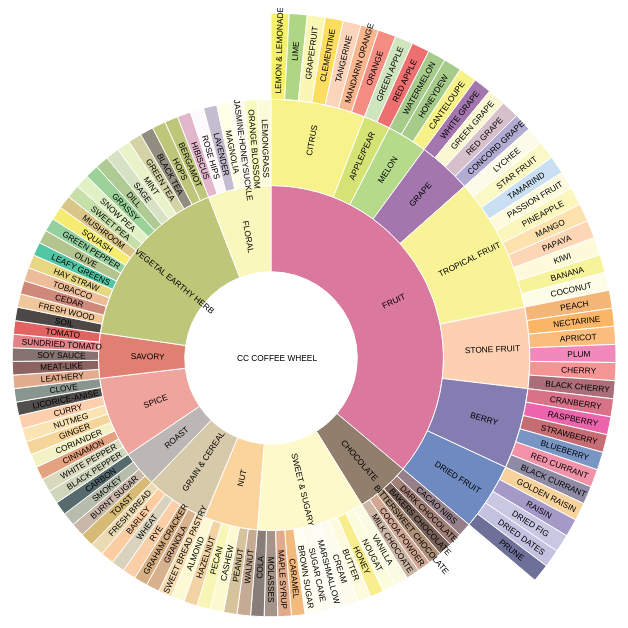
D3 v4 page, settled after 480 driven frames (8 s of simulated time); the page loaded 1 data file(s).



  var colormap = {

       "Fruit" : " #d25785 " ,
         "Citrus" : " #f7ef70 " ,
           "Lemon & Lemonade" : " #f5ee45 " ,
           "Lime" : " #9ccc66 " ,
           "Grapefruit" : " #faf5a3 " ,
           "Clementine" : " #fcd538 " ,
           "Tangerine" : " #fbcaac " ,
           "Mandarin Orange" : " #f7a472 " ,
           "Orange":"#f27265",

         "Apple/Pear" : " #cbdc52 " ,
           "Green Apple" : " #c2dfaf " ,
           "Red Apple":"#ea4c4d",

         "Melon" : " #a3d16e " ,
           "Watermelon" : " #90bf6f " ,
           "Honeydew" : " #90bf6f " ,
           "Canteloupe": " #f6ef6b ",

         "Grape" : " #8d549b " ,
           "White Grape" : " #8d549b " ,
           "Green Grape" : " #f8f7c9 " ,
           "Red Grape" : " #ccb1c0 " ,
           "Concord Grape": " #a098c9 ",

         "Tropical Fruit" : " #f8f17f " ,
           "Lychee" : " #fcfbe6 " ,
           "Star Fruit" : " #f9f8b7 " ,
           "Tamarind" : " #bed8ef " ,
           "Passion Fruit" : " #fdfad7 " ,
           "Pineapple" : " #f9f5ac " ,
           "Mango" : " #fddb9b " ,
           "Papaya" : " #fdcca4 " ,
           "Kiwi" : " #fcfad3 " ,
           "Banana" : " #f5f183 " ,
           "Coconut": " #fdfce0 ",

         "Stone Fruit" : " #fcc59e " ,
           "Peach" : " #f1a456 " ,
           "Nectarine" : " #faa441 " ,
           "Apricot" : " #faad5f " ,
           "Plum" : " #ee6ea9 " ,
           "Cherry" : " #f27a7b " ,
           "Black Cherry": " #944a57 ",

         "Berry" : " #675ca0 " ,
           "Cranberry" : " #ce4f6c " ,
           "Raspberry" : " #e83e97 " ,
           "Strawberry" : " #b84952 " ,
           "Blueberry" : " #577bb5 " ,
           "Red Currant" : " #f07893 " ,
           "Black Currant": " #746f8f " ,

         "Dried Fruit": " #4c6db2 " ,
           "Golden Raisin" : " #f4c985 " ,
           "Raisin" : " #8f80bb " ,
           "Dried Fig" : " #bbbbdd " ,
           "Dried Dates" : " #b5b3da " ,
           "Prune": " #4b4d80 " ,

       "Chocolate": " #775e48 " ,
         "Cacao Nibs" : " #7b616c " ,
         "Dark Chocolate" : " #8c6053 " ,
         "Bakers Chocolate" : " #54392e " ,
         "Bittersweet Chocolate" : " #987454 " ,
         "Cocoa Powder" : " #c59277 " ,
         "Milk Chocoate": " #bfa48f " ,

       "Sweet & Sugary": " #fdf8be " ,
         "Vanilla" : " #fbfadb " ,
         "Nougat" : " #fbfbd7 " ,
         "Honey" : " #f7eb71 " ,
         "Butter" : " #fdfad7 " ,
         "Cream" : "#fdfce8  " ,
         "Marshmallow": "#fdfdf3",
         "Sugar Cane" : " #fefced " ,
         "Brown Sugar" : " #fffeec " ,
         "Caramel" : " #efaa5d " ,
         "Maple Syrup" : " #da976d " ,
         "Molasses" : " #907a6d " ,
         "Cola": " #6b5e56 " ,

       "Nut": " #fbc984 " ,
          "Walnut": " #b7957a " ,
         "Peanut" : " #ccb583 " ,
         "Cashew" : " #faf8c5 " ,
        "Pecan" : " #f7f4a3 " ,
         "Hazelnut" : " #f0c98e " ,
         "Almond" : " #fcfac9 " ,

       "Grain & Cereal": " #cdbe95 " ,
         "Fresh Bread" : " #e7d3a1 " ,
         "Barley" : " #fdc18b " ,
         "Wheat" : " #d0c9ad " ,
         "Rye" : " #fac291 " ,
         "Graham Cracker" : " #cf9c63 " ,
         "Granola" : " #cf9e73 " ,
         "Sweet Bread Pastry": " #f6d59f " ,

       "Roast": " #aca4a2 " ,
         "Carbon" : " #2e464a " ,
         "Smokey" : " #a5ad98 " ,
         "Burnt Sugar" : " #bca796 " ,
         "Toast": " #ccaa53 " ,

       "Spice": " #ec8e86 " ,
         "Clove" : " #6c7c72 " ,
         "Licorice-Anise" : " #252420 " ,
         "Curry" : " #fdc499 " ,
         "Nutmeg" : " #fbdea2 " ,
         "Ginger" : " #f5cb81 " ,
         "Coriander" : " #f1f0ba " ,
         "Cinnamon" : " #de8b61 " ,
         "White Pepper" : " #d0d0ae " ,
         "Black Pepper": " #c5ccab " ,

       "Savory": " #d96150 " ,
         "Tomato" : " #dd3d3d " ,
         "Sundried Tomato" : " #dc636c " ,
         "Soy Sauce" : " #684f4a " ,
         "Meat-Like" : " #703d3a " ,
         "Leathery": " #dc9873 " ,

       "Vegetal Earthy Herb": " #afb959 " ,
         "Bergamot" : " #afb959 " ,
         "Hops" : " #afb959 " ,
         "Black Tea" : " #78715f " ,
         "Green Tea" : " #cac990 " ,
         "Mint" : " #e5efbd " ,
         "Sage" : " #cddcb5 " ,
         "Dill" : " #9dbd7a " ,
         "Grassy" : " #81c781 " ,
         "Snow Pea" : " #dbedb9 " ,
         "Sweet Pea" : " #bad996 " ,
         "Mushroom" : " #d3b96e " ,
         "Squash" : " #f3e84e " ,
         "Green Pepper" : " #7ac487 " ,
         "Olive" : " #a1b673 " ,
         "Leafy Greens" : " #25b88b " ,
         "Hay Straw" : " #e2cd64 " ,
         "Tobacco" : " #e9ac7f " ,
         "Cedar" : " #c36c59 " ,
         "Fresh Wood" : " #edba81 " ,
         "Soil": " #201b18 " ,

       "Floral": " #faf6ad " ,
         "Lemongrass" : " #fcfad1 " ,
         "Orange Blossom" : " #f8fbae " ,
         "Jasmine-Honeysuckle" : " #fcfaed " ,
         "Magnolia" : " #ffffe1 " ,
         "Lavender" : " #b5adc4 " ,
         "Rose Hips" : " #fef8fa " ,
         "Hibiscus": " #dba6c0 "
  }

  var width = 960,
      height = 700,
      radius = (Math.min(width, height) / 2) - 5;

  var formatNumber = d3.format(",d");

  var x = d3.scaleLinear()
      .range([0, 2 * Math.PI]);

  // var y = d3.scaleSqrt()
  var y = d3.scaleLinear()
      .range([0, radius]);

  var partition = d3.partition().padding(0);

  var arc = d3.arc()
      .startAngle(function(d) { return Math.max(0, Math.min(2 * Math.PI, x(d.x0))); })
      .endAngle(function(d) { return Math.max(0, Math.min(2 * Math.PI, x(d.x1))); })
      .innerRadius(function(d) { return Math.max(0, y(d.y0)); })
      .outerRadius(function(d) { return Math.max(0, y(d.y1)); });

  var svg = d3.select("#svg_container").append("svg")
      .attr("width", width)
      .attr("height", height)
      .append("g")
      .attr("transform", "translate(" + width / 2 + "," + (height / 2) + ")");


  d3.json("counterculture.json", function(error, root) {
    if (error) throw error;

    root = d3.hierarchy(root);
    root.sum(function(d) { return d.children ? 0 : 1});//this gets rid of extra space around children nodes

    var g = svg.selectAll("g")
          .data(partition(root).descendants())
          .enter().append("g");

    var path = g.append("path")
        .attr("d", arc)
        .attr("class", "watercolor")

        //if d.children exists, return d.name else return d.parent.name
        // .style("fill", function(d) {return color((d.children ? d : d.parent).name); })
        .style("fill", function(d) {
          if (colormap[d.data.name]) {
            return colormap[d.data.name];
          } else {
            return "#fff";
          }
        })
        .style("opacity", ".8")
        .on("click", click);

      path.append("title")
          .text(function(d) { return d.data.name});// + "\n" + formatNumber(d.value); });

      var text = g.append("text").text(function(d) { console.log("Q", d.data.name); return d.data.name})
          .classed("label", true)
          .attr("class", "names")
          .attr("x", function(d) { return d.x; })
          .attr("text-anchor", "middle")
          // translate to the desired point and set the rotation
          .attr("transform", function(d) {
              if (d.depth > 0) {
                  return "translate(" + arc.centroid(d) + ")" +
                         "rotate(" + getAngle(d) + ")";
              }  else {
                  return null;
              }
          })
          .attr("dx", "6") // margin
          .attr("dy", ".35em") // vertical-align
          .attr("pointer-events", "none");

      function getAngle(d) {
          // Offset the angle by 90 deg since the '0' degree axis for arc is Y axis, while
          // for text it is the X axis.
          var thetaDeg = (180 / Math.PI * (arc.startAngle()(d) + arc.endAngle()(d)) / 2 - 90);
          // If rotating the text by >90 deg, then flip it. text-anchor middle is important here
          return (thetaDeg > 90) ? thetaDeg - 180 : thetaDeg;
      }

      function click(d) {
        // text.transition().duration(1500).attr("opacity", 0);
            d3.selectAll(".names").transition().duration(1500).attr("opacity", 0);
            console.log("THIS:::",d);
            svg.transition()
                .duration(750)
                .tween("scale", function() {
                  var xd = d3.interpolate(x.domain(), [d.x0, d.x1]),
                      yd = d3.interpolate(y.domain(), [d.y0, 1]),
                      yr = d3.interpolate(y.range(), [d.y0 ? 20 : 0, radius]);
                  return function(t) { x.domain(xd(t)); y.domain(yd(t)).range(yr(t)); };
                })
              .selectAll("path")
                .attrTween("d", function(d) { return function() { return arc(d); }; })
                .on("end", function(e,i) {
                  // console.log("C", e.data.name, d.data.name, e.x0, d.x0, e.x1, d.x1)
                  if (e.x0.toFixed(4) >= d.x0.toFixed(4) && e.x1.toFixed(4) <= d.x1.toFixed(4) || e.data.name == d.data.name) {
                    var childText = d3.select(this.parentNode).select("text").text(function(x) { return e.data.name})
                        .classed("label", true)
                        .attr("class", "names")
                        .transition().duration(500)
                        .attr("opacity", 1)
                        .attr("x", function(e) { return e.x; })
                        .attr("text-anchor", "middle")
                        //translate and rotate text
                        .attr("transform", function(f) {
                          if (f.depth > 0 && (e.data.name == d.data.name)) {
                            //to keep center label straight
                            return "translate(" + arc.centroid(f) + ")";
                          }
                            else if (f.depth > 0) {
                                return "translate(" + arc.centroid(f) + ")" +
                                       "rotate(" + getAngle(f) + ")";
                            }  else {
                                return null;
                            }
                        })

                        .attr("dx", "6") // margin
                        .attr("dy", ".35em") // vertical-align
                        .attr("pointer-events", "none");
                      }
                })
      }//click function
  });//d3.json


  d3.select(self.frameElement).style("height", height + "px");



### data: counterculture.json
{
 "name": "CC Coffee Wheel",
 "children": [
  {
   "name": "Fruit",
   "size": 5,
   "children": [
    "{... 3 keys}",
    "{... 3 keys}",
    "{... 3 keys}",
    "{... 3 keys}",
    "{... 3 keys}",
    "{... 3 keys}",
    "{... 3 keys}",
    "{... 3 keys}"
   ]
  },
  {
   "name": "Chocolate",
   "size": 10,
   "children": [
    "{... 2 keys}",
    "{... 2 keys}",
    "{... 2 keys}",
    "{... 2 keys}",
    "{... 2 keys}",
    "{... 2 keys}"
   ]
  },
  {
   "name": "Sweet & Sugary",
   "size": 10,
   "children": [
    "{... 2 keys}",
    "{... 2 keys}",
    "{... 2 keys}",
    "{... 2 keys}",
    "{... 2 keys}",
    "{... 2 keys}",
    "{... 2 keys}",
    "{... 2 keys}",
    "... 4 more items"
   ]
  },
  {
   "name": "Nut",
   "size": 10,
   "children": [
    "{... 2 keys}",
    "{... 2 keys}",
    "{... 2 keys}",
    "{... 2 keys}",
    "{... 2 keys}",
    "{... 2 keys}"
   ]
  },
  {
   "name": "Grain & Cereal",
   "size": 10,
   "children": [
    "{... 2 keys}",
    "{... 2 keys}",
    "{... 2 keys}",
    "{... 2 keys}",
    "{... 2 keys}",
    "{... 2 keys}",
    "{... 2 keys}"
   ]
  },
  {
   "name": "Roast",
   "size": 10,
   "children": [
    "{... 2 keys}",
    "{... 2 keys}",
    "{... 2 keys}",
    "{... 2 keys}"
   ]
  },
  {
   "name": "Spice",
   "size": 10,
   "children": [
    "{... 2 keys}",
    "{... 2 keys}",
    "{... 2 keys}",
    "{... 2 keys}",
    "{... 2 keys}",
    "{... 2 keys}",
    "{... 2 keys}",
    "{... 2 keys}",
    "... 1 more items"
   ]
  },
  {
   "name": "Savory",
   "size": 10,
   "children": [
    "{... 2 keys}",
    "{... 2 keys}",
    "{... 2 keys}",
    "{... 2 keys}",
    "{... 2 keys}"
   ]
  },
  "... 2 more items"
 ]
}